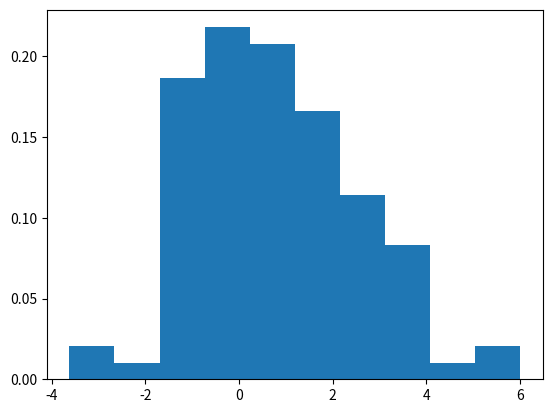

Python code for this plot:
"""Consider 100 i.i.d draws from the normal distribution N(1, 2). Plot the
histogram to approximate the sampling distributions of the sample mean, sample
standard deviation, sample skewness and sample kurtosis. In your own words,
describe the difference between the sample standard deviation and the estimated
standard error for the sample mean. Contrast their histograms"""

import numpy as np
import matplotlib.pyplot as plt
import scipy.stats as stats

def normal_dist(miu, sigma, draws):
    return np.random.normal(miu, sigma, size=draws)


mean, sd = 1, 2
sample_norm = normal_dist(mean, sd, 100)
plt.hist(sample_norm, bins=10, density=True)
plt.savefig('test2.png')

print("sample mean is %s" % np.mean(sample_norm))
print("sample standard error is %s" % np.std(sample_norm))
print("sample kurtosis is %s" % stats.kurtosis(sample_norm))
print("sample skewness is %s" % stats.skew(sample_norm))
